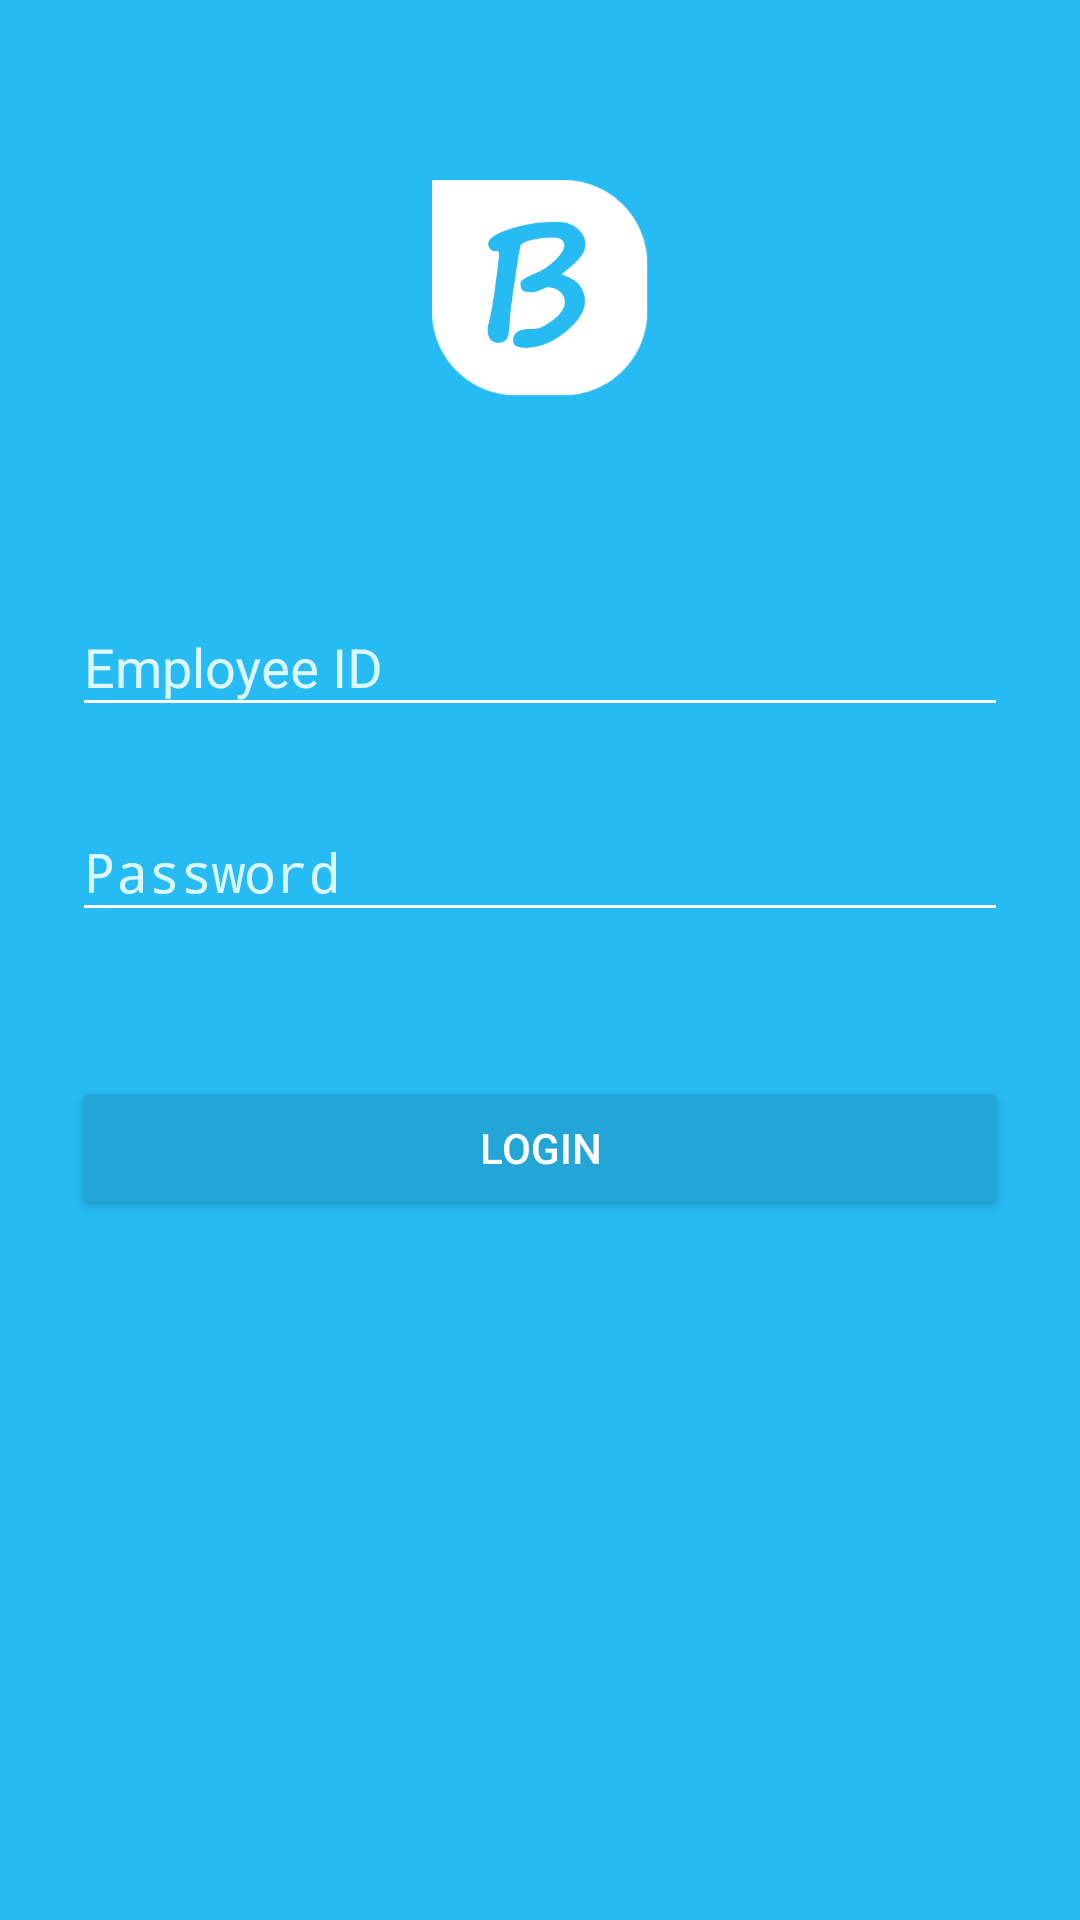

Write the Android layout XML for this screen, with the resource values it uses.
<!-- AndroidManifest.xml: activity theme AppTheme.Dark -->
<!-- res/layout/activity_login.xml -->
<?xml version="1.0" encoding="utf-8"?>
<ScrollView xmlns:android="http://schemas.android.com/apk/res/android"
    android:id="@+id/scrollView"
    android:layout_width="fill_parent"
    android:layout_height="fill_parent"
    android:background="@color/colorPrimary"
    android:fitsSystemWindows="true">

    <LinearLayout
        android:layout_width="match_parent"
        android:layout_height="wrap_content"
        android:focusable="true"
        android:focusableInTouchMode="true"
        android:orientation="vertical"
        android:paddingLeft="24dp"
        android:paddingRight="24dp"
        android:paddingTop="60dp">

        <ImageView
            android:layout_width="wrap_content"
            android:layout_height="72dp"
            android:layout_gravity="center_horizontal"
            android:layout_marginBottom="50dp"
            android:src="@drawable/logo" />

        
        <android.support.design.widget.TextInputLayout
            android:layout_width="match_parent"
            android:layout_height="wrap_content"
            android:layout_marginBottom="8dp"
            android:layout_marginTop="8dp">

            <EditText
                android:id="@+id/input_empID"
                android:layout_width="match_parent"
                android:layout_height="wrap_content"
                android:hint="Employee ID"
                android:inputType="number" />
        </android.support.design.widget.TextInputLayout>

        
        <android.support.design.widget.TextInputLayout
            android:layout_width="match_parent"
            android:layout_height="wrap_content"
            android:layout_marginBottom="8dp"
            android:layout_marginTop="8dp">

            <EditText
                android:id="@+id/input_password"
                android:layout_width="match_parent"
                android:layout_height="wrap_content"
                android:hint="Password"
                android:inputType="textPassword" />
        </android.support.design.widget.TextInputLayout>

        <android.support.v7.widget.AppCompatButton
            android:id="@+id/btn_login"
            android:layout_width="fill_parent"
            android:layout_height="wrap_content"
            android:layout_marginBottom="24dp"
            android:layout_marginTop="40dp"
            android:padding="14dp"
            android:text="Login" />

    </LinearLayout>
</ScrollView>
<!-- resources referenced by this layout -->
<resources>
  <color name="colorPrimary">#26bbf2</color>
  <!-- drawable logo: png bitmap (drawable, 11196 bytes) -->
  <style name="AppTheme.Dark" parent="Theme.AppCompat.NoActionBar">
          <item name="android:windowTranslucentStatus">true</item>
          <item name="android:windowTranslucentNavigation">true</item>
  
          <item name="colorPrimary">@color/colorPrimary</item>
          <item name="colorPrimaryDark">@color/colorPrimaryDark</item>
          <item name="colorAccent">@color/colorDarkGray</item>
  
          <item name="colorControlNormal">@color/colorWhite</item>
          <item name="colorControlActivated">@color/colorDarkGray</item>
          <item name="colorControlHighlight">@color/colorPrimaryDark</item>
          <item name="android:textColorHint">@color/colorPrimaryLight</item>
  
          <item name="android:windowBackground">@color/colorBackground</item>
  
          <item name="colorButtonNormal">@color/colorPrimaryDarker</item>
      </style>
  <color name="colorPrimaryDark">#01a1cc</color>
  <color name="colorDarkGray">#4d4d4d</color>
  <color name="colorWhite">#ffffff</color>
  <color name="colorPrimaryLight">#dbf7ff</color>
  <color name="colorBackground">#26bbf2</color>
  <color name="colorPrimaryDarker">#0086aa</color>
</resources>
